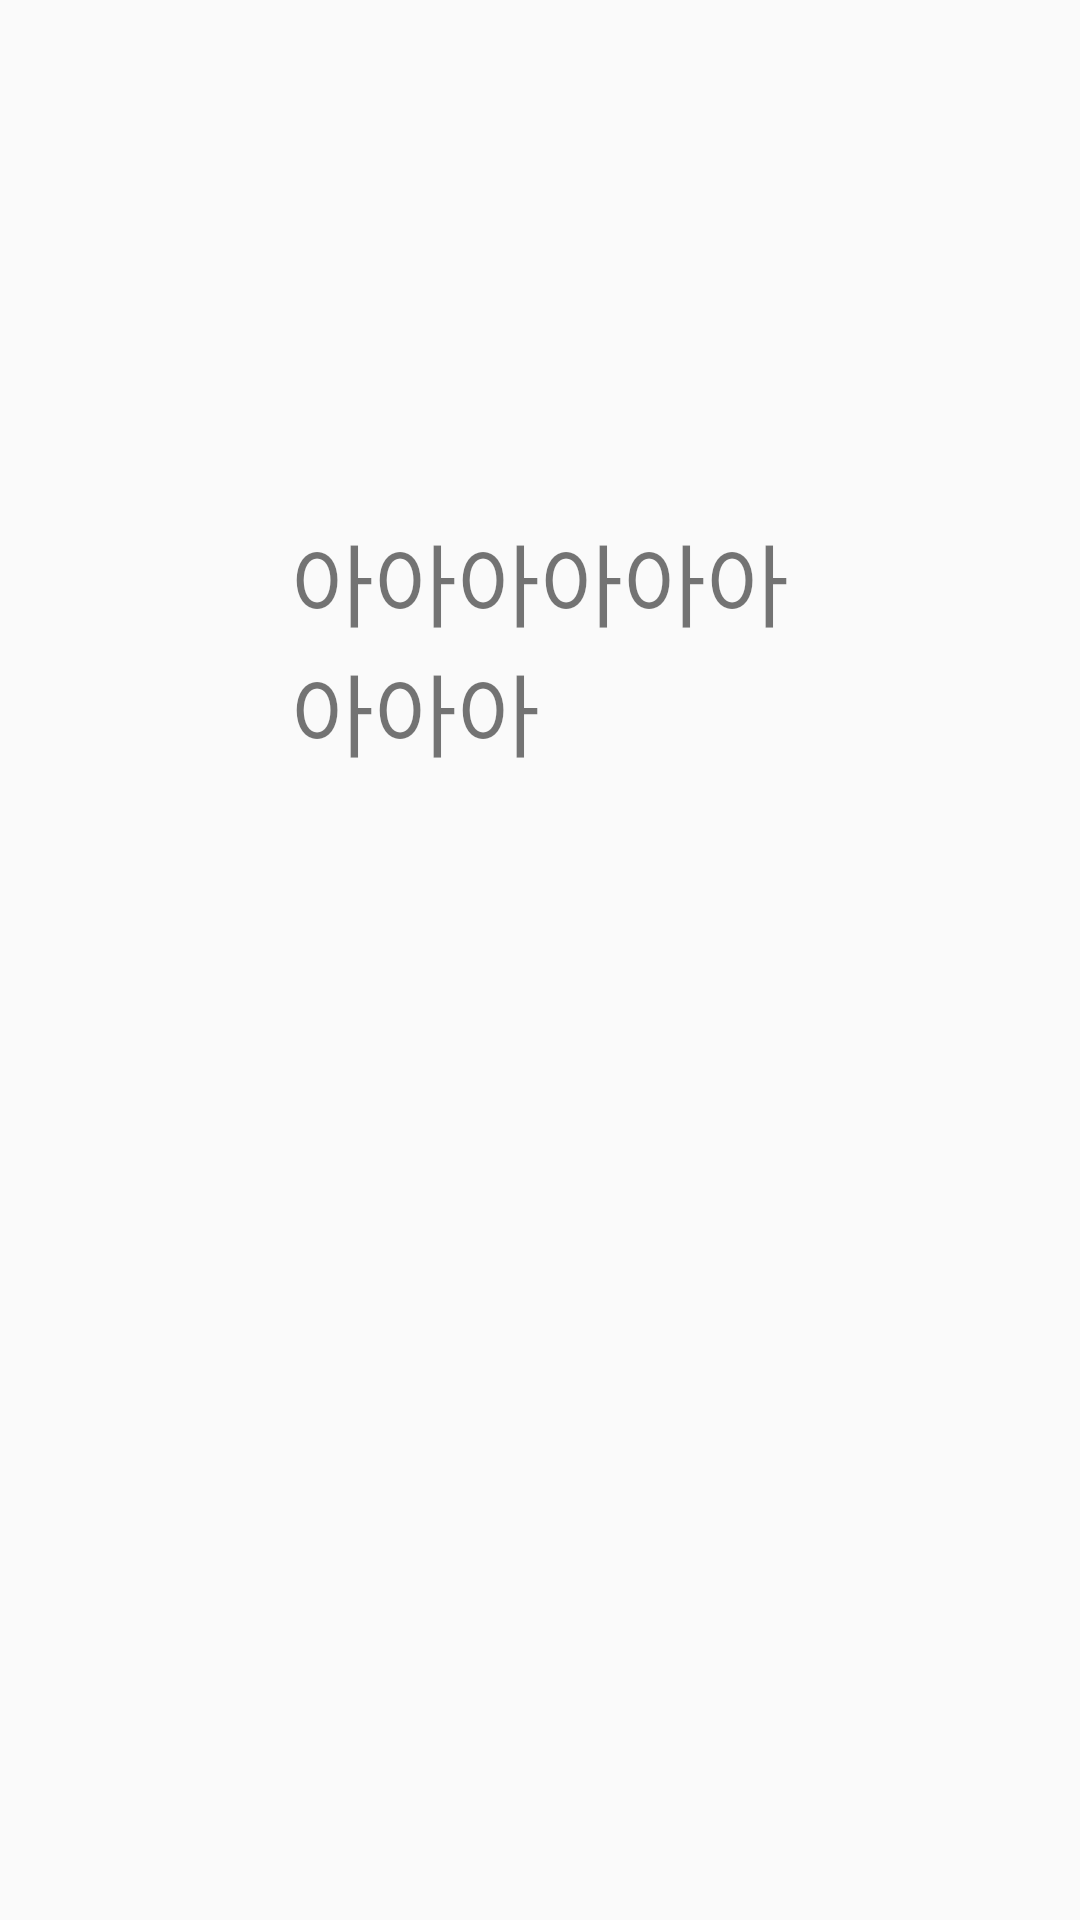

Layout XML and referenced resources for this Android screen:
<!-- AndroidManifest.xml: application theme AppTheme -->
<!-- res/layout/items.xml -->
<?xml version="1.0" encoding="utf-8"?>
<androidx.constraintlayout.widget.ConstraintLayout
    xmlns:android="http://schemas.android.com/apk/res/android"
    xmlns:app="http://schemas.android.com/apk/res-auto"
    xmlns:tools="http://schemas.android.com/tools"
    android:layout_width="match_parent"
    android:layout_height="match_parent"
    tools:context=".MainActivity">

    <ImageView
        android:id="@+id/picture"
        android:layout_width="163dp"
        android:layout_height="172dp"
        tools:srcCompat="@tools:sample/avatars"
        app:layout_constraintLeft_toLeftOf="parent"
        app:layout_constraintRight_toRightOf="parent"
        app:layout_constraintTop_toTopOf="parent"/>

    <TextView
        android:id="@+id/textView"
        android:layout_width="166dp"
        android:layout_height="wrap_content"
        android:text="아아아아아아아아아"
        android:textSize="30dp"
        app:layout_constraintTop_toBottomOf="@+id/picture"
        app:layout_constraintLeft_toLeftOf="parent"
        app:layout_constraintRight_toRightOf="parent"/>/>
</androidx.constraintlayout.widget.ConstraintLayout>
<!-- resources referenced by this layout -->
<resources>
  <style name="AppTheme" parent="Theme.AppCompat.Light.DarkActionBar">
          
          <item name="colorPrimary">@color/colorPrimary</item>
          <item name="colorPrimaryDark">@color/colorPrimaryDark</item>
          <item name="colorAccent">@color/colorAccent</item>
          // title bar 없애기
          <item name="windowActionBar">false</item>
          <item name="windowNoTitle">true</item>
      </style>
  <!-- not gathered from this repository: default colours our renderer supplied (Android Studio template values) -->
  <color name="colorPrimary">#FF6200EE</color>
  <color name="colorPrimaryDark">#FF3700B3</color>
  <color name="colorAccent">#FF03DAC5</color>
</resources>
